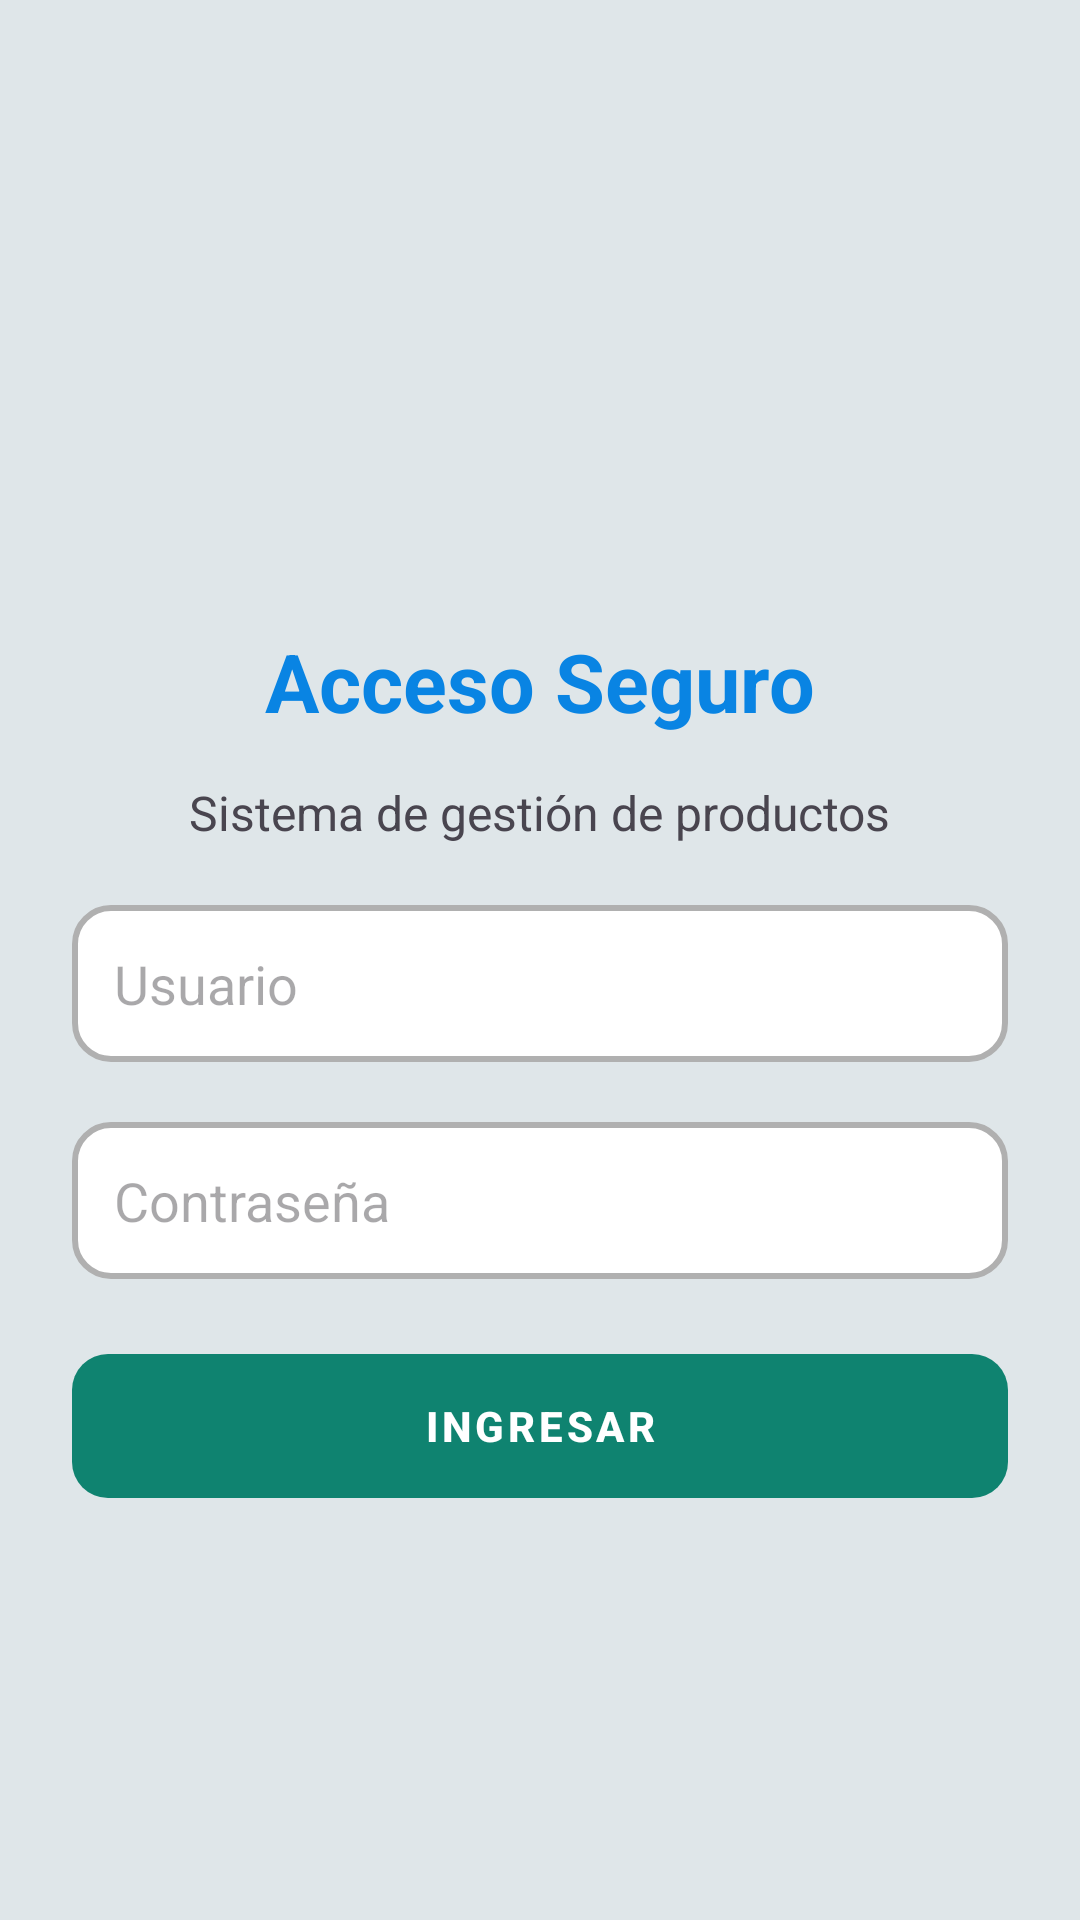

Write the Android layout XML for this screen, with the resource values it uses.
<!-- AndroidManifest.xml: application theme Theme.AppSENATI -->
<!-- res/layout/activity_login.xml -->
<?xml version="1.0" encoding="utf-8"?>
<ScrollView xmlns:android="http://schemas.android.com/apk/res/android"
    xmlns:app="http://schemas.android.com/apk/res-auto"
    android:layout_width="match_parent"
    android:layout_height="match_parent"
    android:background="#dfe6e9">

    <LinearLayout
        android:orientation="vertical"
        android:padding="24dp"
        android:gravity="center_horizontal"
        android:layout_width="match_parent"
        android:layout_height="wrap_content">

        
        <ImageView
            android:layout_width="120dp"
            android:layout_height="120dp"
            android:layout_marginTop="50dp"
            android:src="@drawable/icon"/>

        <TextView
            android:text="Acceso Seguro"
            android:textSize="27dp"
            android:textStyle="bold"
            android:layout_marginTop="15dp"
            android:textColor="#0984e3"
            android:layout_width="wrap_content"
            android:layout_height="wrap_content"/>

        <TextView
            android:text="Sistema de gestión de productos"
            android:textSize="16dp"
            android:layout_marginTop="15dp"
            android:layout_width="wrap_content"
            android:layout_height="wrap_content"/>

        <EditText
            android:id="@+id/edtUsuario"
            android:hint="Usuario"
            android:layout_marginTop="20dp"
            android:padding="14dp"
            android:background="@drawable/bg_input"
            android:layout_width="match_parent"
            android:layout_height="wrap_content"/>

        <EditText
            android:id="@+id/edtPassword"
            android:inputType="textPassword"
            android:hint="Contraseña"
            android:layout_marginTop="20dp"
            android:padding="14dp"
            android:background="@drawable/bg_input"
            android:layout_width="match_parent"
            android:layout_height="wrap_content"/>

        <Button
            style="@style/Widget.MaterialComponents.Button.TextButton"
            android:id="@+id/btnIniciarSesion"
            android:text="Ingresar"
            android:textColor="#FFF"
            android:layout_marginTop="25dp"
            app:backgroundTint="@null"
            android:background="@drawable/bg_button"
            android:textStyle="bold"
            android:layout_width="match_parent"
            android:layout_height="wrap_content" />
    </LinearLayout>

</ScrollView>
<!-- resources referenced by this layout -->
<resources>
  <!-- drawable bg_button (drawable) -->
  <?xml version="1.0" encoding="utf-8"?>
  <shape xmlns:android="http://schemas.android.com/apk/res/android">
      <solid android:color="#0F8370"/>
      <corners android:radius="12dp"/>
  
      
  </shape>
  <!-- drawable bg_input (drawable) -->
  <?xml version="1.0" encoding="utf-8"?>
  <shape xmlns:android="http://schemas.android.com/apk/res/android">
      <solid android:color="#FFF" />
      <corners android:radius="12dp" />
      <stroke
          android:width="2dp"
          android:color="#B0B0B0"/>
  
  </shape>
  <style name="Theme.AppSENATI" parent="Base.Theme.AppSENATI" />
  <style name="Base.Theme.AppSENATI" parent="Theme.Material3.DayNight.NoActionBar">
          
          
      </style>
</resources>
